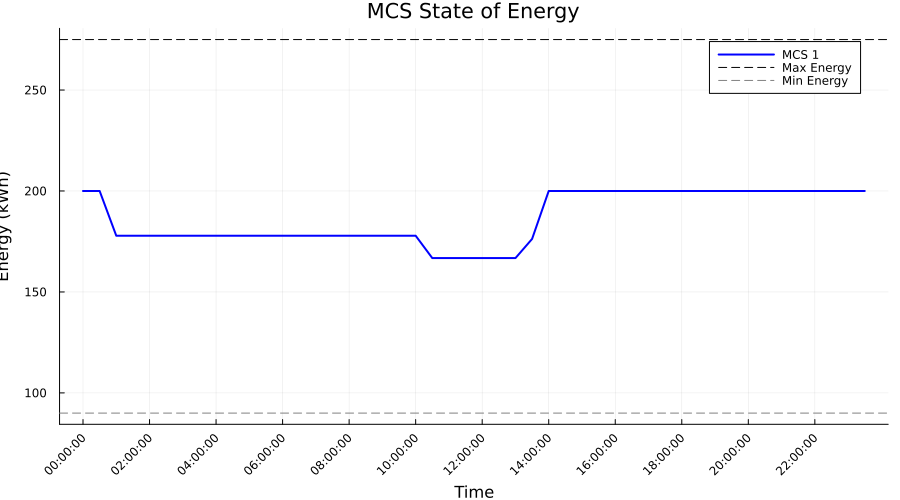

The file beside this chart, header and first rows:
Time_Period, Time_Label, MCS_1_SOE_kWh, MCS_1_Max_SOE_kWh, MCS_1_Min_SOE_kWh
1, 00:00:00, 200.0, 275.0, 90.0
2, 00:30:00, 200.0, 275.0, 90.0
3, 01:00:00, 177.8, 275.0, 90.0
4, 01:30:00, 177.8, 275.0, 90.0
5, 02:00:00, 177.8, 275.0, 90.0
6, 02:30:00, 177.8, 275.0, 90.0
7, 03:00:00, 177.8, 275.0, 90.0
8, 03:30:00, 177.8, 275.0, 90.0
9, 04:00:00, 177.8, 275.0, 90.0
10, 04:30:00, 177.8, 275.0, 90.0
11, 05:00:00, 177.8, 275.0, 90.0
12, 05:30:00, 177.8, 275.0, 90.0
13, 06:00:00, 177.8, 275.0, 90.0
14, 06:30:00, 177.8, 275.0, 90.0
15, 07:00:00, 177.8, 275.0, 90.0
16, 07:30:00, 177.8, 275.0, 90.0
17, 08:00:00, 177.8, 275.0, 90.0
18, 08:30:00, 177.8, 275.0, 90.0
19, 09:00:00, 177.8, 275.0, 90.0
20, 09:30:00, 177.8, 275.0, 90.0
21, 10:00:00, 177.8, 275.0, 90.0
22, 10:30:00, 166.8, 275.0, 90.0
23, 11:00:00, 166.8, 275.0, 90.0
24, 11:30:00, 166.8, 275.0, 90.0
25, 12:00:00, 166.8, 275.0, 90.0
26, 12:30:00, 166.8, 275.0, 90.0
27, 13:00:00, 166.8, 275.0, 90.0
28, 13:30:00, 176.2, 275.0, 90.0
29, 14:00:00, 200.0, 275.0, 90.0
30, 14:30:00, 200.0, 275.0, 90.0
31, 15:00:00, 200.0, 275.0, 90.0
32, 15:30:00, 200.0, 275.0, 90.0
33, 16:00:00, 200.0, 275.0, 90.0
34, 16:30:00, 200.0, 275.0, 90.0
35, 17:00:00, 200.0, 275.0, 90.0
36, 17:30:00, 200.0, 275.0, 90.0
37, 18:00:00, 200.0, 275.0, 90.0
38, 18:30:00, 200.0, 275.0, 90.0
39, 19:00:00, 200.0, 275.0, 90.0
40, 19:30:00, 200.0, 275.0, 90.0
41, 20:00:00, 200.0, 275.0, 90.0
42, 20:30:00, 200.0, 275.0, 90.0
43, 21:00:00, 200.0, 275.0, 90.0
44, 21:30:00, 200.0, 275.0, 90.0
45, 22:00:00, 200.0, 275.0, 90.0
46, 22:30:00, 200.0, 275.0, 90.0
47, 23:00:00, 200.0, 275.0, 90.0
48, 23:30:00, 200.0, 275.0, 90.0
